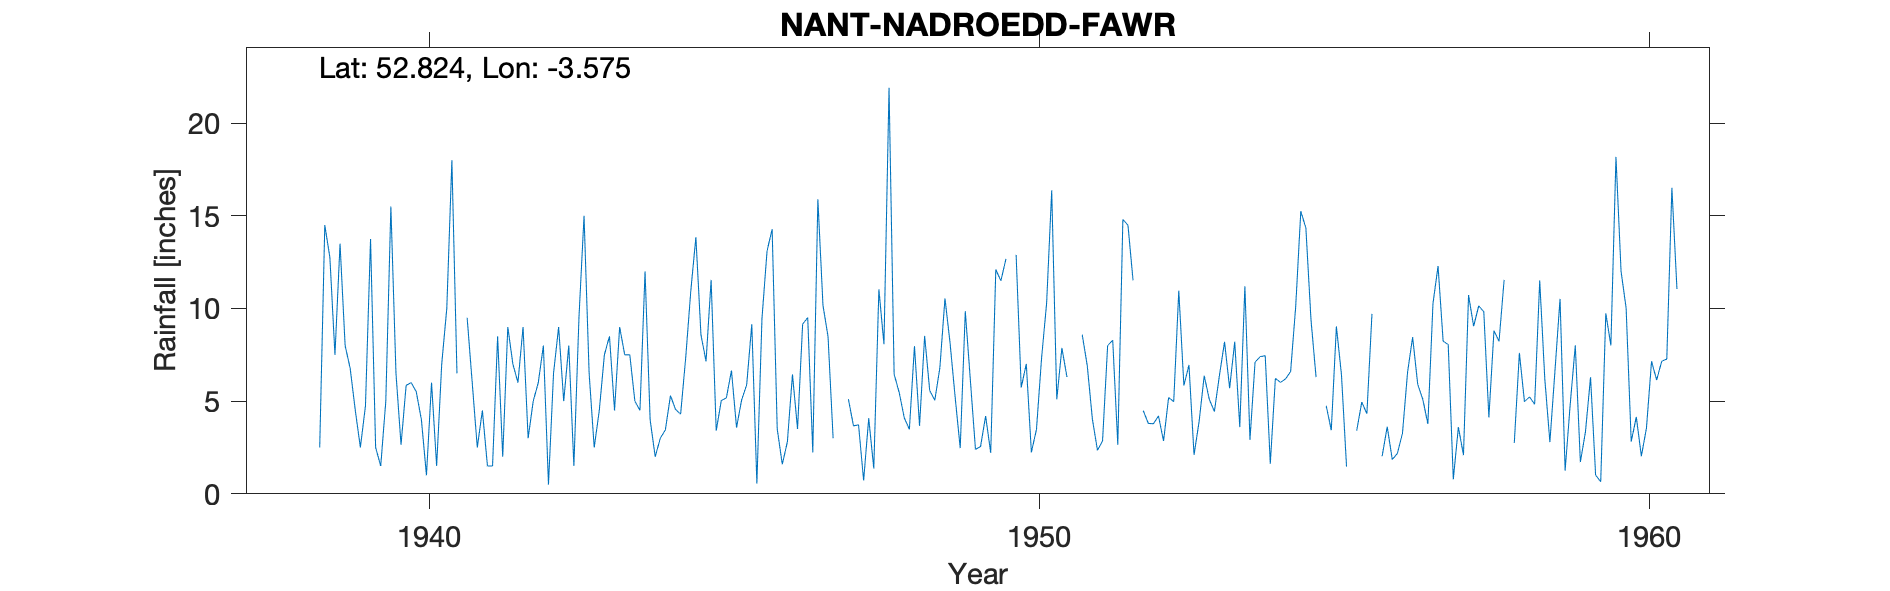

The data file committed next to this chart (first rows):
NANT-NADROEDD-FAWR, , , , , , , , , , , , , , , , , , , , , , , 
Grid ref, SH940263, Long, -3.575, Lat, 52.82, Elevation, 1499, ft., , , , , , , , , , , , , , , 
Station no, 4267/5, , , , , , , , , , , , , , , , , , , , , , 
, 1931, 1932, 1933, 1934, 1935, 1936, 1937, 1938, 1939, 1940, 1941, 1942, 1943, 1944, 1945, 1946, 1947, 1948, 1949, 1950, 1951, 1952, 1953
January, , , , , , , , , 13.5, 2.65, , 9, 15, 12, 7.15, 13.1, 8.48, 21.91, 8.15, , -999, 11.52, 2.1
February, , , , , , , , , 8, 5.85, 9.5, 3, 6.5, 4, 11.54, 14.28, 3, 6.45, 5.23, 12.89, -999, , 3.91
March, , , , , , , , , 6.75, 6, 6, 5, 2.5, 2, 3.4, 3.51, -999, 5.46, 2.47, 5.73, 8.59, 4.49, 6.37
April, , , , , , , , , 4.5, 5.5, 2.5, 6, 4.5, 3, 5.03, 1.59, -999, 4.1, 9.85, 7.01, 6.9, 3.8, 5.1
May, , , , , , , , , 2.5, 4, 4.5, 8, 7.5, 3.45, 5.18, 2.81, 5.11, 3.48, 6.12, 2.24, 4.03, 3.78, 4.44
June, , , , , , , , , 4.75, 1, 1.5, 0.5, 8.5, 5.3, 6.65, 6.44, 3.67, 7.97, 2.4, 3.47, 2.35, 4.2, 6.4
July, , , , , , , , , 13.75, 6, 1.5, 6.5, 4.5, 4.55, 3.57, 3.5, 3.72, 3.67, 2.55, 7.3, 2.85, 2.85, 8.2
August, , , , , , , , , 2.5, 1.5, 8.5, 9, 9, 4.3, 5.07, 9.15, 0.72, 8.52, 4.2, 10.3, 7.99, 5.2, 5.7
September, , , , , , , , 2.5, 1.5, 7, 2, 5, 7.5, 7.35, 5.89, 9.51, 4.08, 5.57, 2.21, 16.37, 8.29, 4.97, 8.2
October, , , , , , , , 14.5, 5, 10, 9, 8, 7.5, 10.95, 9.15, 2.24, 1.37, 5.05, 12.1, 5.1, 2.65, 10.96, 3.6
November, , , , , , , , 12.75, 15.5, 18, 7, 1.5, 5, 13.85, 0.55, 15.89, 11.03, 6.8, 11.49, 7.87, 14.8, 5.84, 11.2
December, , , , , , , , 7.5, 6.5, 6.5, 6, 9.5, 4.5, 8.57, 9.45, 10.17, 8.07, 10.54, 12.68, 6.3, 14.49, 6.95, 2.91
Total, , , , , , , , , 84.75, 74, , 71, 82.5, 79.32, 72.63, 92.19, 71.5, 89.52, 79.45, , 91.35, , 68.13
NGR is from record sheets. Altitudes mat…, , , , , , , , , , , , , , , , , , , , , , , 
